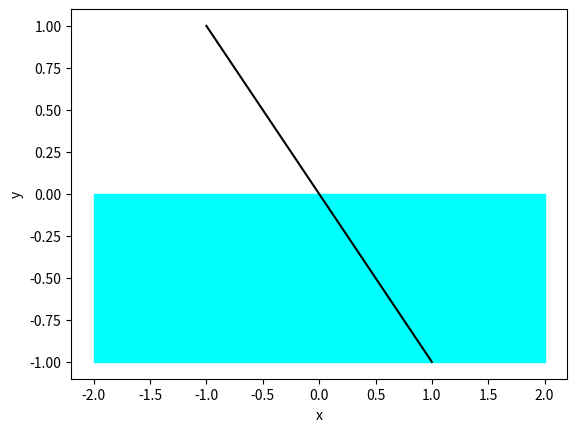
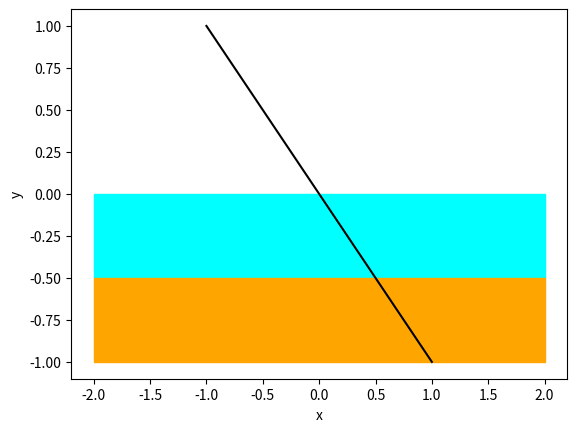

Recreate these plots in Python, in order.
import matplotlib.pyplot as plt
import numpy as np
from matplotlib.patches import Rectangle

a = np.array([-1, 1])
b = np.array([1, -1])

# Implement your solution for (b) here
# and modify the plotting code below.

fig, ax = plt.subplots()
ax.plot([a[0], b[0]], [a[1], b[1]], color="black")
ax.add_patch(Rectangle((-2, -1), 4, 1, color="cyan"))
plt.xlabel("x")
plt.ylabel("y")
plt.show()

a = np.array([-1, 1])
b = np.array([1, -1])

# Implement your solution for (d) here
# and modify the plotting code below.

fig, ax = plt.subplots()
ax.plot([a[0], b[0]], [a[1], b[1]], color="black")
ax.add_patch(Rectangle((-2, -0.5), 4, 0.5, color="cyan"))
ax.add_patch(Rectangle((-2, -1), 4, 0.5, color="orange"))
plt.xlabel("x")
plt.ylabel("y")
plt.show()

# Implement your solution here